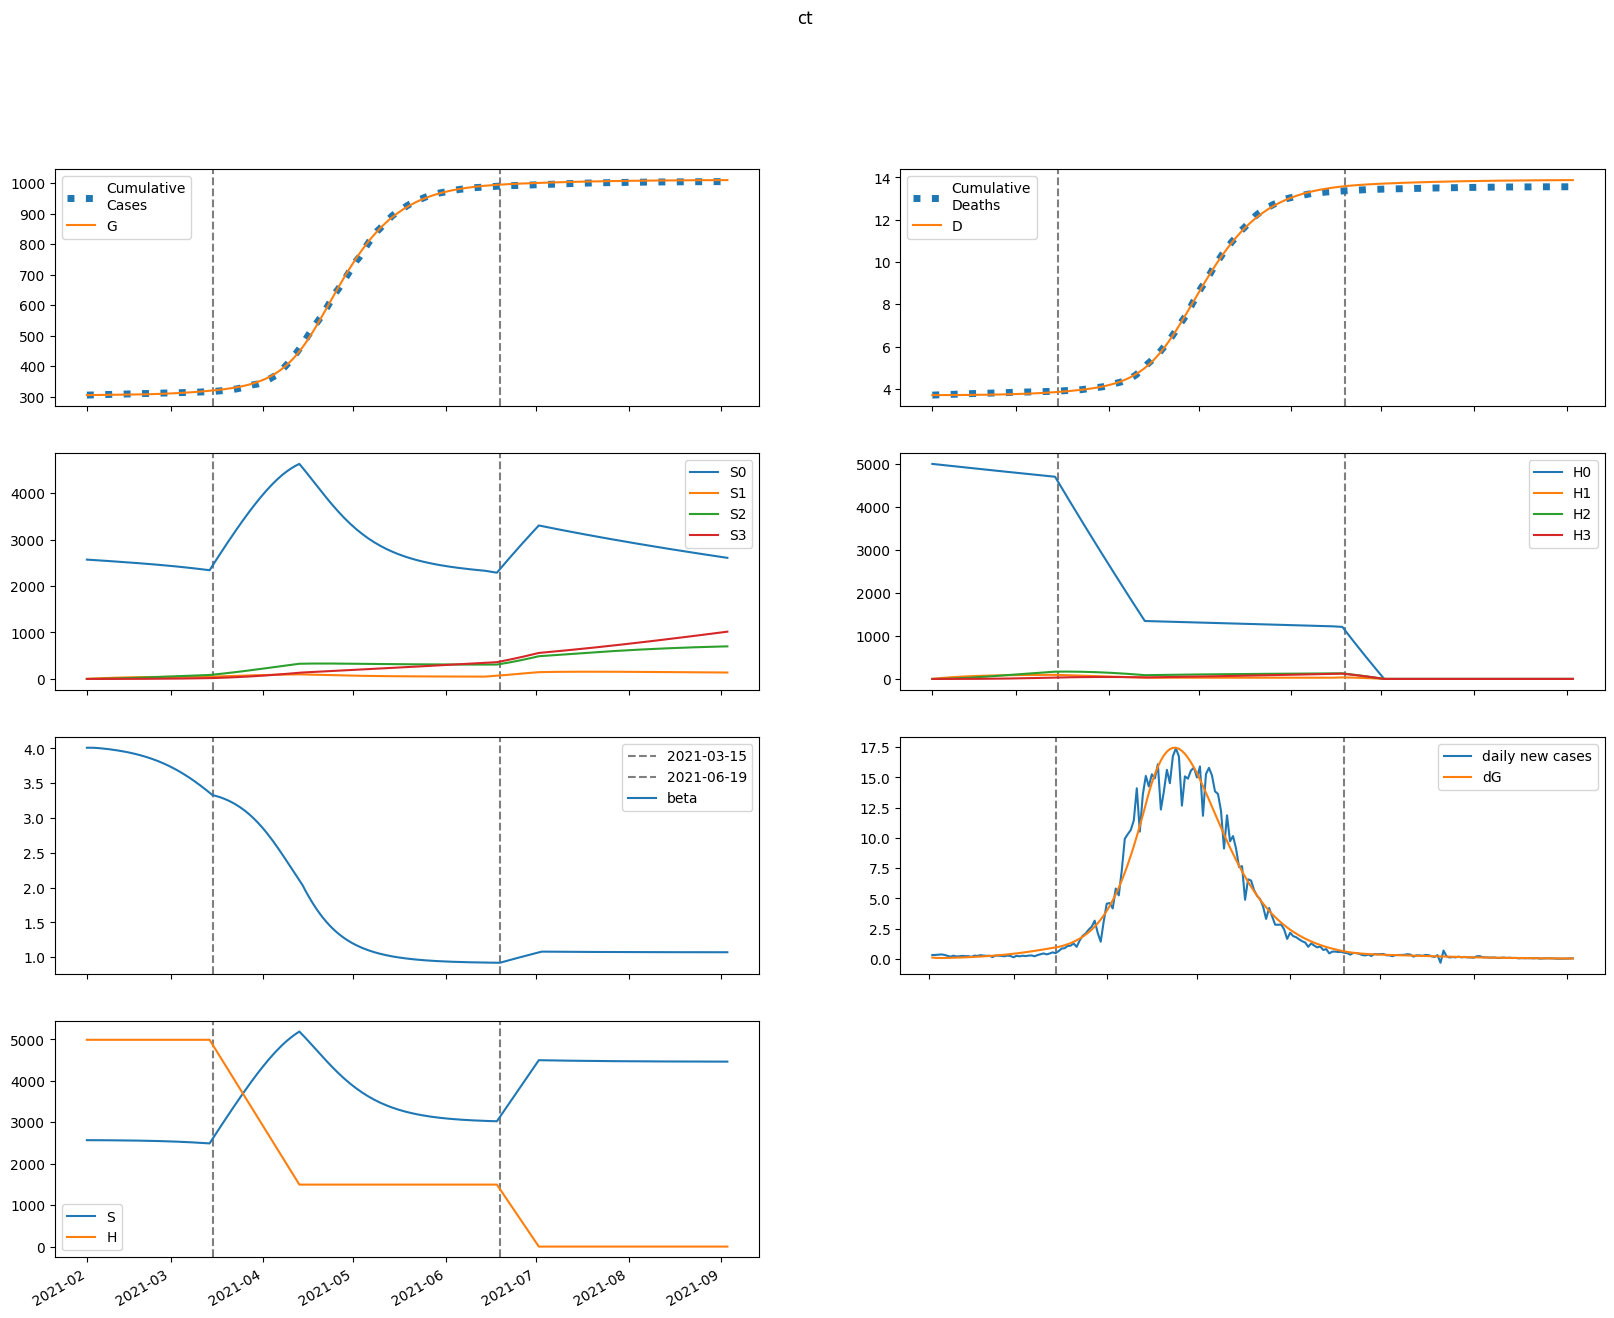

Values plotted in this chart, from the file beside it:
series, 2021-02-01, 2021-02-02, 2021-02-03, 2021-02-04, 2021-02-05, 2021-02-06, 2021-02-07, 2021-02-08, 2021-02-09, 2021-02-10, 2021-02-11, 2021-02-12, 2021-02-13, 2021-02-14, 2021-02-15, 2021-02-16, 2021-02-17, 2021-02-18, 2021-02-19, 2021-02-20, 2021-02-21, 2021-02-22, 2021-02-23
S, 2568438, 2568438, 2568237, 2567923, 2567537, 2567097, 2566611, 2566079, 2565501, 2564876, 2564199, 2563467, 2562676, 2561823, 2560902, 2559909, 2558839, 2557687, 2556448, 2555115, 2553683, 2552146, 2550498
E, 2192, 1692, 1508, 1479, 1528, 1620, 1737, 1873, 2024, 2189, 2368, 2560, 2768, 2991, 3231, 3488, 3763, 4058, 4374, 4710, 5070, 5452, 5859
I, 0.0, 113.5, 173.2, 208.7, 234, 255.6, 276.7, 298.6, 322.2, 347.9, 375.7, 406, 438.8, 474.3, 512.6, 553.9, 598.4, 646.2, 697.5, 752.6, 811.5, 874.6, 941.9
A, 0.0, 385.6, 606.3, 750.4, 860.5, 957.2, 1051, 1146, 1247, 1354, 1468, 1591, 1723, 1866, 2019, 2183, 2360, 2551, 2754, 2973, 3207, 3458, 3726
IH, 0.0, 0.0, 5.192, 10.39, 14.49, 17.59, 20.05, 22.18, 24.2, 26.24, 28.38, 30.67, 33.14, 35.82, 38.71, 41.84, 45.21, 48.85, 52.77, 56.98, 61.49, 66.34, 71.52
IN, 0.0, 0.0, 22.69, 55.19, 91.7, 129.8, 168.6, 207.9, 247.9, 288.9, 331, 374.8, 420.4, 468.3, 518.7, 572, 628.5, 688.6, 752.5, 820.6, 893.2, 970.8, 1054
D, 3701, 3701, 3701, 3701, 3702, 3702, 3703, 3704, 3705, 3706, 3707, 3708, 3709, 3710, 3712, 3714, 3715, 3717, 3719, 3721, 3724, 3726, 3729
R, 0.0, 0.0, 77.12, 203, 363.4, 551.2, 763.5, 999.3, 1259, 1544, 1854, 2193, 2562, 2962, 3397, 3869, 4380, 4934, 5533, 6181, 6881, 7637, 8453
G, 305367, 305480, 305568, 305646, 305723, 305802, 305886, 305976, 306073, 306178, 306291, 306413, 306546, 306689, 306844, 307011, 307192, 307387, 307597, 307824, 308067, 308330, 308612
H, 4990607, 4990607, 4990607, 4990607, 4990607, 4990607, 4990607, 4990607, 4990607, 4990607, 4990607, 4990607, 4990607, 4990607, 4990607, 4990607, 4990607, 4990607, 4990607, 4990607, 4990607, 4990607, 4990607
S0, 2568438, 2564585, 2560538, 2556385, 2552166, 2547901, 2543597, 2539255, 2534875, 2530454, 2525990, 2521479, 2516918, 2512303, 2507629, 2502892, 2498087, 2493210, 2488255, 2483218, 2478092, 2472872, 2467553
E0, 2192, 1692, 1508, 1478, 1525, 1615, 1731, 1864, 2012, 2173, 2348, 2536, 2738, 2956, 3190, 3440, 3709, 3996, 4302, 4630, 4979, 5350, 5744
I0, 0.0, 113.5, 173.2, 208.7, 233.9, 255.4, 276.3, 298, 321.3, 346.5, 373.8, 403.5, 435.7, 470.4, 507.8, 548.2, 591.6, 638.3, 688.3, 741.9, 799.3, 860.7, 926.1
A0, 0.0, 385.6, 606.3, 750.3, 860.2, 956.6, 1049, 1144, 1243, 1349, 1461, 1582, 1712, 1851, 2001, 2162, 2335, 2521, 2720, 2933, 3161, 3405, 3665
IH0, 0.0, 0.0, 5.192, 10.39, 14.49, 17.58, 20.04, 22.16, 24.16, 26.17, 28.28, 30.54, 32.97, 35.59, 38.43, 41.49, 44.79, 48.34, 52.16, 56.27, 60.67, 65.39, 70.43
IN0, 0.0, 0.0, 22.69, 55.19, 91.7, 129.8, 168.6, 207.8, 247.7, 288.5, 330.4, 373.8, 419, 466.4, 516.2, 568.8, 624.5, 683.6, 746.4, 813.2, 884.4, 960.4, 1041
D0, 3701, 3701, 3701, 3701, 3702, 3702, 3703, 3704, 3705, 3706, 3707, 3708, 3709, 3710, 3712, 3713, 3715, 3717, 3719, 3721, 3723, 3726, 3729
R0, 0.0, 0.0, 77.12, 203, 363.4, 551.1, 763.3, 998.9, 1258, 1542, 1852, 2189, 2556, 2954, 3385, 3853, 4360, 4908, 5500, 6140, 6831, 7576, 8380
G0, 305367, 305480, 305568, 305646, 305723, 305802, 305885, 305975, 306071, 306176, 306288, 306410, 306541, 306683, 306836, 307001, 307179, 307371, 307578, 307801, 308040, 308298, 308575
H0, 4990607, 4983121, 4975646, 4968183, 4960731, 4953289, 4945859, 4938441, 4931033, 4923636, 4916251, 4908877, 4901513, 4894161, 4886820, 4879490, 4872170, 4864862, 4857565, 4850278, 4843003, 4835739, 4828485
S1, 0.0, 3853, 7424, 10733, 13799, 16639, 19268, 21703, 23956, 26041, 27969, 29752, 31399, 32921, 34325, 35621, 36816, 37916, 38928, 39859, 40714, 41498, 42215
E1, 0.0, 0.0, 0.3017, 1.141, 2.494, 4.291, 6.469, 8.991, 11.83, 14.99, 18.47, 22.27, 26.4, 30.88, 35.73, 40.97, 46.61, 52.67, 59.18, 66.15, 73.61, 81.57, 90.06
I1, 0.0, 0.0, 0.0, 0.01562, 0.07084, 0.1826, 0.3599, 0.6064, 0.9229, 1.309, 1.764, 2.286, 2.877, 3.537, 4.267, 5.069, 5.944, 6.897, 7.929, 9.045, 10.25, 11.54, 12.93
A1, 0.0, 0.0, 0.0, 0.05309, 0.2432, 0.6334, 1.262, 2.148, 3.3, 4.722, 6.416, 8.382, 10.62, 13.14, 15.95, 19.05, 22.45, 26.16, 30.19, 34.57, 39.29, 44.39, 49.86
IH1, 0.0, 0.0, 0.0, 0.0, 0.0007148, 0.003581, 0.01005, 0.02124, 0.03783, 0.06019, 0.08847, 0.1227, 0.1629, 0.209, 0.2611, 0.3192, 0.3835, 0.4541, 0.5312, 0.6151, 0.706, 0.8041, 0.9099
IN1, 0.0, 0.0, 0.0, 0.0, 0.003125, 0.017, 0.0519, 0.119, 0.2289, 0.3918, 0.6164, 0.9106, 1.281, 1.735, 2.278, 2.915, 3.653, 4.495, 5.448, 6.517, 7.707, 9.025, 10.48
D1, 0.0, 0.0, 0.0, 0.0, 0.0, 2.912659565611708e-05, 0.000175, 0.0005847, 0.00145, 0.002992, 0.005445, 0.00905, 0.01405, 0.02069, 0.0292, 0.03984, 0.05285, 0.06848, 0.08698, 0.1086, 0.1337, 0.1625, 0.1952
R1, 0.0, 0.0, 0.0, 0.0, 0.01062, 0.05989, 0.1899, 0.452, 0.9031, 1.603, 2.614, 3.998, 5.821, 8.146, 11.04, 14.57, 18.81, 23.83, 29.71, 36.53, 44.36, 53.29, 63.41
G1, 0.0, 0.0, 0.0, 0.01562, 0.07468, 0.2038, 0.426, 0.761, 1.226, 1.839, 2.616, 3.572, 4.725, 6.092, 7.691, 9.541, 11.66, 14.08, 16.8, 19.87, 23.29, 27.1, 31.33
H1, 0.0, 7486, 14426, 20859, 26821, 32347, 37466, 42209, 46601, 50669, 54436, 57922, 61148, 64132, 66893, 69445, 71804, 73983, 75996, 77854, 79568, 81149, 82607
S2, 0.0, 0.0, 275.2, 802.1, 1559, 2526, 3684, 5016, 6506, 8138, 9900, 11779, 13762, 15838, 17998, 20232, 22532, 24889, 27295, 29744, 32230, 34746, 37287
E2, 0.0, 0.0, 0.0, 0.01177, 0.05129, 0.1331, 0.2705, 0.4762, 0.7634, 1.146, 1.638, 2.257, 3.018, 3.941, 5.045, 6.35, 7.88, 9.658, 11.71, 14.06, 16.74, 19.78, 23.21
I2, 0.0, 0.0, 0.0, 0.0, 0.0006097, 0.003116, 0.009242, 0.02098, 0.04048, 0.07006, 0.1122, 0.1694, 0.2447, 0.3408, 0.4611, 0.609, 0.7881, 1.002, 1.256, 1.554, 1.9, 2.3, 2.759
A2, 0.0, 0.0, 0.0, 0.0, 0.002072, 0.01068, 0.03197, 0.07316, 0.1423, 0.2482, 0.4002, 0.6084, 0.8838, 1.238, 1.684, 2.235, 2.905, 3.71, 4.668, 5.794, 7.11, 8.633, 10.39
IH2, 0.0, 0.0, 0.0, 0.0, 0.0, 2.789385806867256e-05, 0.0001558, 0.0004968, 0.001196, 0.00242, 0.004355, 0.0072, 0.01117, 0.0165, 0.02343, 0.03223, 0.04317, 0.05656, 0.07273, 0.09202, 0.1148, 0.1414, 0.1724
IN2, 0.0, 0.0, 0.0, 0.0, 0.0, 0.0001219, 0.0007335, 0.002512, 0.006469, 0.01395, 0.02664, 0.04654, 0.07602, 0.1177, 0.1747, 0.2504, 0.3484, 0.473, 0.6286, 0.8202, 1.053, 1.333, 1.667
D2, 0.0, 0.0, 0.0, 0.0, 0.0, 0.0, 1.1366140571122974e-06, 7.48482725325276e-06, 2.7730216225101863e-05, 7.645044791288121e-05, 0.0001751, 0.0003525, 0.0006459, 0.001101, 0.001773, 0.002728, 0.004041, 0.0058, 0.008105, 0.01107, 0.01482, 0.0195, 0.02526
R2, 0.0, 0.0, 0.0, 0.0, 0.0, 0.0004144, 0.002576, 0.009114, 0.02423, 0.05388, 0.106, 0.1907, 0.3203, 0.5097, 0.7764, 1.141, 1.627, 2.262, 3.077, 4.105, 5.386, 6.964, 8.886
G2, 0.0, 0.0, 0.0, 0.0, 0.0006097, 0.003265, 0.01016, 0.02416, 0.04882, 0.08834, 0.1477, 0.2325, 0.3494, 0.5057, 0.7097, 0.9709, 1.3, 1.708, 2.208, 2.814, 3.542, 4.409, 5.433
H2, 0.0, 0.0, 534.7, 1559, 3030, 4910, 7162, 9753, 12652, 15830, 19260, 22919, 26784, 30833, 35046, 39407, 43898, 48505, 53212, 58007, 62877, 67812, 72801
S3, 0.0, 0.0, 0.0, 3.276, 12.82, 31.38, 61.45, 105.3, 165, 242.4, 339.3, 457.1, 597.3, 761.1, 949.5, 1164, 1404, 1673, 1969, 2293, 2647, 3030, 3443
E3, 0.0, 0.0, 0.0, 0.0, 9.847514858139284e-05, 0.0005155, 0.001589, 0.003775, 0.007661, 0.01398, 0.02362, 0.03766, 0.05737, 0.08424, 0.12, 0.1667, 0.2265, 0.3022, 0.3966, 0.5131, 0.6554, 0.8277, 1.034
I3, 0.0, 0.0, 0.0, 0.0, 0.0, 5.0988227935344e-06, 3.0538873393521905e-05, 0.0001053, 0.0002749, 0.000604, 0.001179, 0.002113, 0.003544, 0.005643, 0.008618, 0.01271, 0.01822, 0.02547, 0.03486, 0.04682, 0.06188, 0.08061, 0.1037
A3, 0.0, 0.0, 0.0, 0.0, 0.0, 1.7326672722123246e-05, 0.0001046, 0.0003632, 0.0009547, 0.002112, 0.004149, 0.007476, 0.01261, 0.02018, 0.03097, 0.04589, 0.06603, 0.09268, 0.1273, 0.1716, 0.2276, 0.2974, 0.3835
IH3, 0.0, 0.0, 0.0, 0.0, 0.0, 0.0, 2.3328297827338614e-07, 1.5080269004784647e-06, 5.533309487302898e-06, 1.5203555667012115e-05, 3.485540886605955e-05, 7.051566449848125e-05, 0.0001302, 0.0002239, 0.0003646, 0.0005674, 0.0008512, 0.001238, 0.001753, 0.002427, 0.003295, 0.004396, 0.005776
IN3, 0.0, 0.0, 0.0, 0.0, 0.0, 0.0, 1.01976455870688e-06, 7.0307858979134315e-06, 2.7420752764911648e-05, 7.979074463361984e-05, 0.000193, 0.0004106, 0.0007942, 0.001428, 0.002421, 0.003915, 0.006086, 0.009152, 0.01338, 0.01908, 0.02663, 0.03648, 0.04914
D3, 0.0, 0.0, 0.0, 0.0, 0.0, 0.0, 0.0, 9.505774057420365e-09, 7.095459083161714e-08, 2.9642491946588814e-07, 9.159367505891353e-07, 2.336218863806514e-06, 5.209578845716058e-06, 1.0513054280737849e-05, 1.9638352676459628e-05, 3.449328485027626e-05, 5.761551965642345e-05, 9.22995626634122e-05, 0.0001427, 0.0002142, 0.0003131, 0.0004474, 0.0006265
R3, 0.0, 0.0, 0.0, 0.0, 0.0, 0.0, 3.4653345444246494e-06, 2.4588873582776707e-05, 9.861809840364292e-05, 0.0002948, 0.0007321, 0.001597, 0.003165, 0.005825, 0.01011, 0.0167, 0.02653, 0.04072, 0.06073, 0.08831, 0.1256, 0.1753, 0.2403
G3, 0.0, 0.0, 0.0, 0.0, 0.0, 5.0988227935344e-06, 3.179192093050217e-05, 0.000114, 0.0003095, 0.0007062, 0.00143, 0.002653, 0.004603, 0.007574, 0.01194, 0.01815, 0.02678, 0.03851, 0.05415, 0.07469, 0.1013, 0.1352, 0.178
H3, 0.0, 0.0, 0.0, 6.366, 24.92, 61, 119.4, 204.7, 320.8, 471.4, 659.9, 889.2, 1162, 1481, 1848, 2265, 2734, 3257, 3834, 4468, 5158, 5907, 6714
beta, 4.009, 4.009, 4.009, 4.007, 4.003, 3.999, 3.995, 3.99, 3.984, 3.978, 3.972, 3.965, 3.957, 3.949, 3.941, 3.932, 3.922, 3.911, 3.9, 3.887, 3.874, 3.86, 3.846
